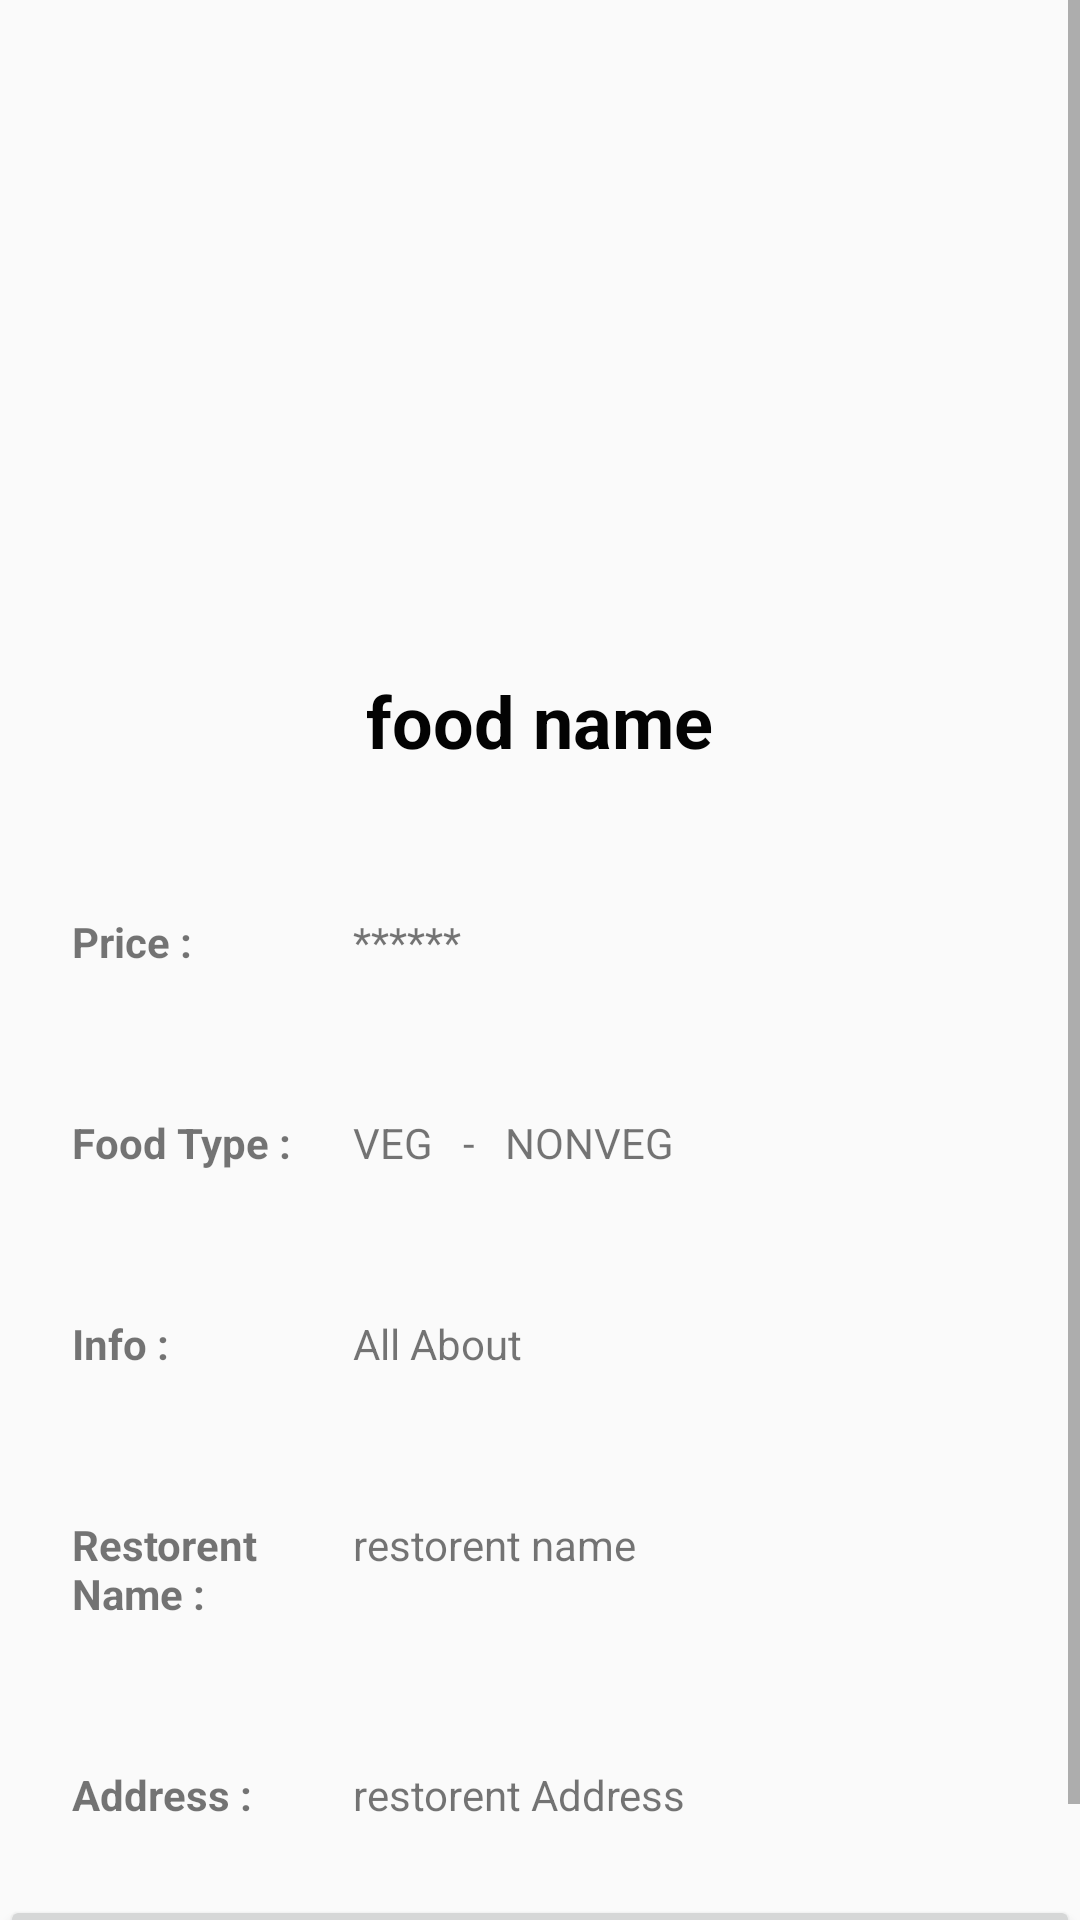

Reconstruct the res/layout file that produces this screen, plus the resources it refers to.
<!-- AndroidManifest.xml: application theme AppTheme -->
<!-- res/layout/activity_merchant_food_info.xml -->
<?xml version="1.0" encoding="utf-8"?>
<ScrollView xmlns:android="http://schemas.android.com/apk/res/android"
    xmlns:app="http://schemas.android.com/apk/res-auto"
    xmlns:tools="http://schemas.android.com/tools"
    android:layout_width="match_parent"
    android:layout_height="match_parent"
    tools:context=".MerchantFoodInfo">


    <RelativeLayout
        android:layout_width="match_parent"
        android:layout_height="wrap_content">

        <ImageView
            android:id="@+id/get_fdimage1"
            android:layout_width="200dp"
            android:layout_height="200dp"
            android:layout_centerHorizontal="true"
            android:contentDescription="food_image"
            android:src="@drawable/ic_photo_size_select_actual_black_24dp" />

        <TextView
            android:id="@+id/tv_get_name1"
            android:layout_width="wrap_content"
            android:layout_height="wrap_content"
            android:layout_below="@id/get_fdimage1"
            android:layout_centerHorizontal="true"
            android:layout_margin="24dp"
            android:text="food name"
            android:textAlignment="center"
            android:textColor="@color/black"
            android:textSize="24sp"
            android:textStyle="bold" />

        <LinearLayout
            android:id="@+id/l1"
            android:layout_width="match_parent"
            android:layout_height="wrap_content"
            android:layout_below="@id/tv_get_name1"
            android:layout_margin="24dp"
            android:orientation="horizontal">

            <TextView
                android:layout_width="match_parent"
                android:layout_height="wrap_content"
                android:layout_weight="70"
                android:text="Price :"
                android:textStyle="bold" />

            <TextView
                android:id="@+id/tv_get_price1"
                android:layout_width="match_parent"
                android:layout_height="wrap_content"
                android:layout_weight="30"
                android:text="******" />
        </LinearLayout>

        <LinearLayout
            android:id="@+id/l22"
            android:layout_width="match_parent"
            android:layout_height="wrap_content"
            android:layout_below="@id/l1"
            android:layout_margin="24dp"
            android:orientation="horizontal">

            <TextView
                android:layout_width="match_parent"
                android:layout_height="wrap_content"
                android:layout_weight="70"
                android:text="Food Type :"
                android:textStyle="bold" />

            <TextView
                android:id="@+id/tv_get_type1"
                android:layout_width="match_parent"
                android:layout_height="wrap_content"
                android:layout_weight="30"
                android:text="VEG   -   NONVEG" />
        </LinearLayout>

        <LinearLayout
            android:id="@+id/l2"
            android:layout_width="match_parent"
            android:layout_height="wrap_content"
            android:layout_below="@id/l22"
            android:layout_margin="24dp"
            android:orientation="horizontal">

            <TextView
                android:layout_width="match_parent"
                android:layout_height="wrap_content"
                android:layout_weight="70"
                android:text="Info :"
                android:textStyle="bold" />

            <TextView
                android:id="@+id/tv_get_about1"
                android:layout_width="match_parent"
                android:layout_height="wrap_content"
                android:layout_weight="30"
                android:text="All About" />
        </LinearLayout>

        <LinearLayout
            android:id="@+id/l3"
            android:layout_width="match_parent"
            android:layout_height="wrap_content"
            android:layout_below="@id/l2"
            android:layout_margin="24dp"
            android:orientation="horizontal">

            <TextView
                android:layout_width="match_parent"
                android:layout_height="wrap_content"
                android:layout_weight="70"
                android:text="Restorent Name :"
                android:textStyle="bold" />

            <TextView
                android:id="@+id/tv_get_restorent_name1"
                android:layout_width="match_parent"
                android:layout_height="wrap_content"
                android:layout_weight="30"
                android:text="restorent name" />
        </LinearLayout>

        <LinearLayout
            android:id="@+id/l4"
            android:layout_width="match_parent"
            android:layout_height="wrap_content"
            android:layout_below="@id/l3"
            android:layout_margin="24dp"
            android:orientation="horizontal">

            <TextView
                android:layout_width="match_parent"
                android:layout_height="wrap_content"
                android:layout_weight="70"
                android:text="Address :"
                android:textStyle="bold" />

            <TextView
                android:id="@+id/tv_get_Address1"
                android:layout_width="match_parent"
                android:layout_height="wrap_content"
                android:layout_weight="30"
                android:text="restorent Address" />
        </LinearLayout>

        <Button
            android:id="@+id/btn_remove_food"
            android:layout_width="match_parent"
            android:layout_height="wrap_content"
            android:layout_below="@id/l4"
            android:layout_alignParentBottom="true"
            android:text="Remove food"
            android:textSize="22sp" />
    </RelativeLayout>
</ScrollView>
<!-- resources referenced by this layout -->
<resources>
  <color name="black">#FF030303</color>
  <style name="AppTheme" parent="Theme.AppCompat.Light">
          
          <item name="colorPrimary">@color/colorPrimary</item>
          <item name="colorPrimaryDark">@color/colorPrimaryDark</item>
          <item name="colorAccent">@color/colorAccent</item>
      </style>
  <color name="colorPrimary">#407C43</color>
  <color name="colorPrimaryDark">#407C43</color>
  <color name="colorAccent">#D81B60</color>
</resources>
